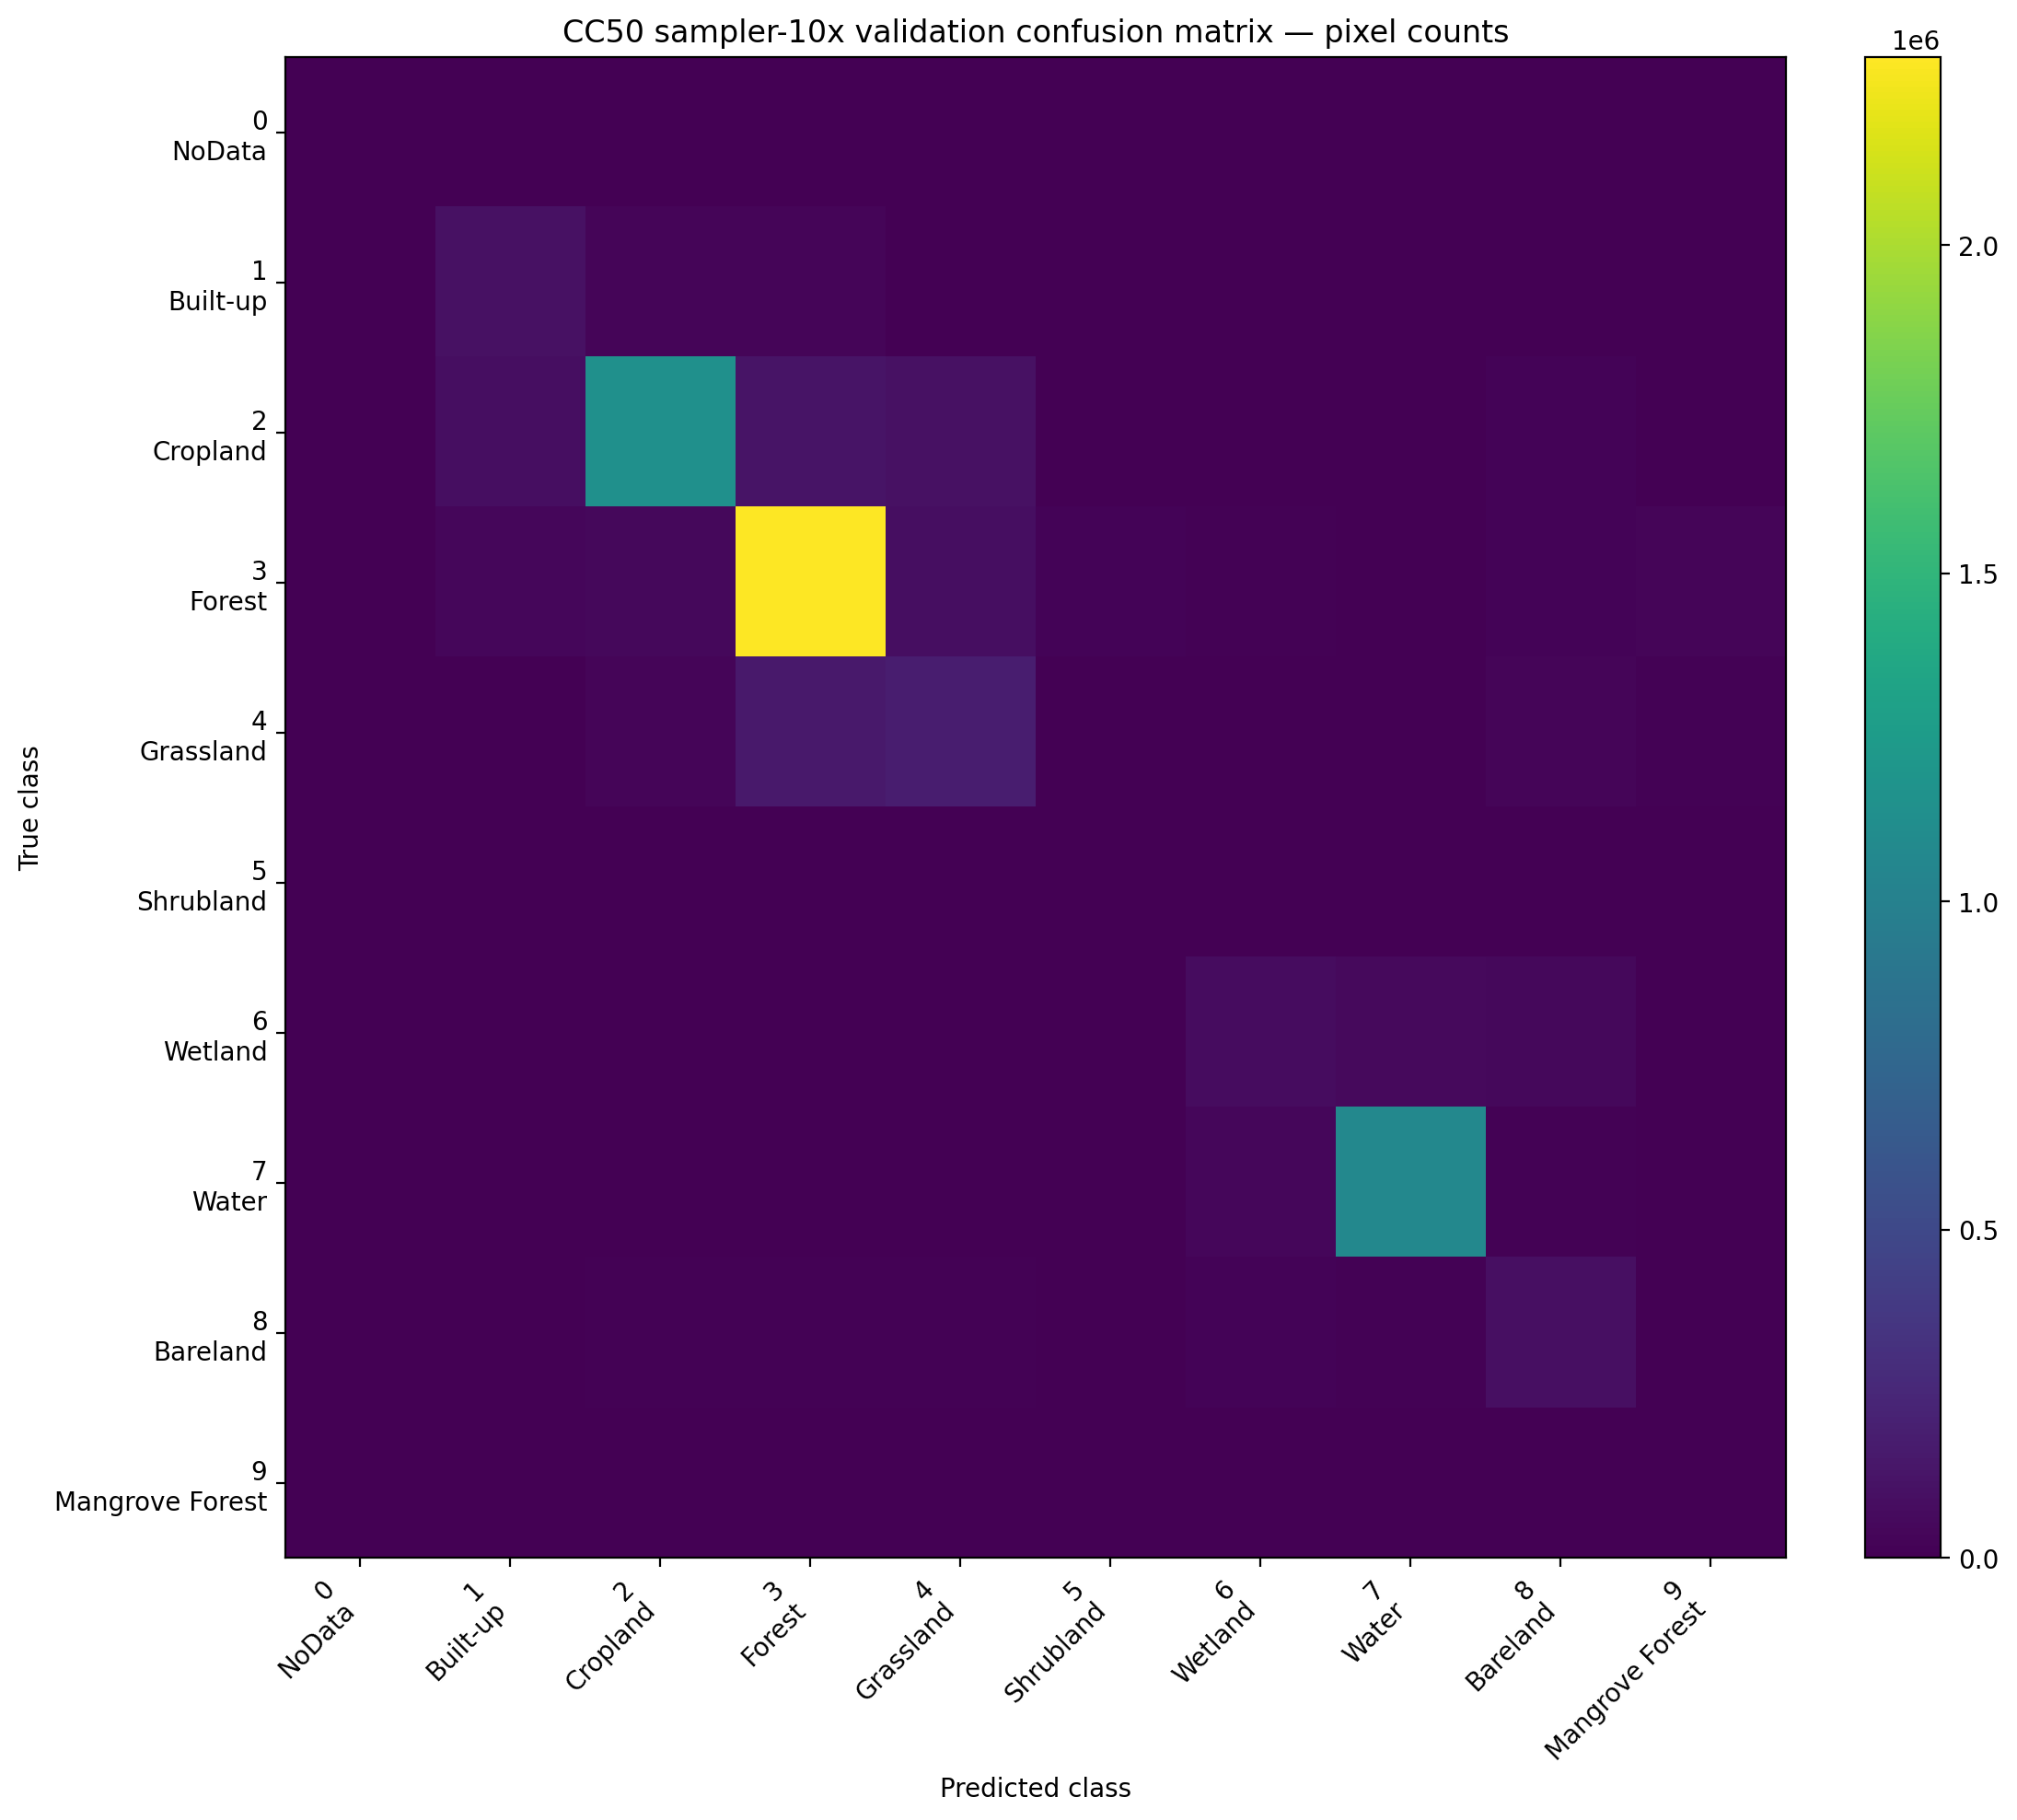

Data behind this chart, as committed beside it:
true\pred, 0:NoData, 1:Built-up, 2:Cropland, 3:Forest, 4:Grassland, 5:Shrubland, 6:Wetland, 7:Water, 8:Bareland, 9:Mangrove Forest
0:NoData, 0, 0, 0, 0, 0, 0, 0, 0, 0, 0
1:Built-up, 0, 100020, 30413, 33379, 3808, 279, 1745, 25, 1504, 2288
2:Cropland, 0, 85819, 1143452, 123438, 102174, 1844, 5241, 280, 22329, 7009
3:Forest, 0, 38107, 47622, 2285913, 87705, 20457, 12839, 2267, 21489, 30106
4:Grassland, 0, 4236, 33063, 157912, 184637, 2698, 2061, 694, 32798, 13330
5:Shrubland, 0, 4, 15, 2597, 1057, 39, 0, 0, 4, 0
6:Wetland, 0, 424, 5264, 3770, 2122, 83, 77125, 58277, 49887, 505
7:Water, 0, 529, 628, 1633, 533, 0, 41471, 1071445, 12005, 158
8:Bareland, 0, 3831, 15379, 16794, 15601, 510, 25361, 15997, 94959, 1275
9:Mangrove Forest, 0, 162, 519, 5003, 28, 146, 596, 9, 144, 5356
